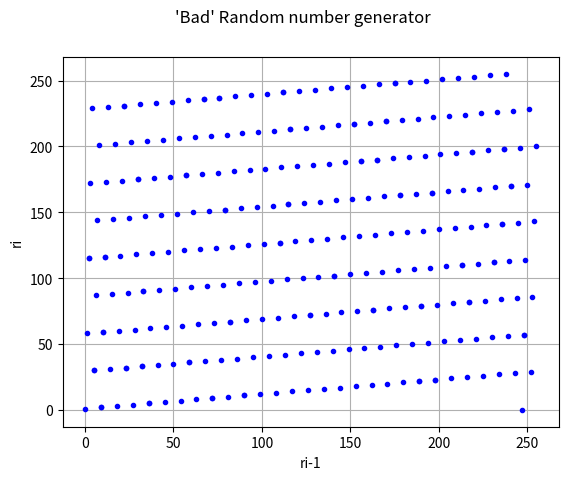

Here is the Python script that generated this plot:
import matplotlib.pyplot as plt

seed = 10
a = 57
c = 1
m = 256

currentRandomNumber = seed
maxNumber = 300
randomNumberList = [currentRandomNumber]
randomIndexList = [0]

xAxisList = []
yAxisList = []

for index in range(0, maxNumber):
    currentRandomNumber = (currentRandomNumber * a + c) % m
    randomNumberList.append(currentRandomNumber)
    print(currentRandomNumber)
    randomIndexList.append(index)


for index in range(1, len(randomNumberList)):
    xAxisList.append(randomNumberList[index-1])
    yAxisList.append(randomNumberList[index])

plt.plot(xAxisList, yAxisList, 'b.')
plt.suptitle("'Bad' Random number generator")
plt.xlabel("ri-1")
plt.ylabel("ri")
plt.grid(True)
plt.show()
